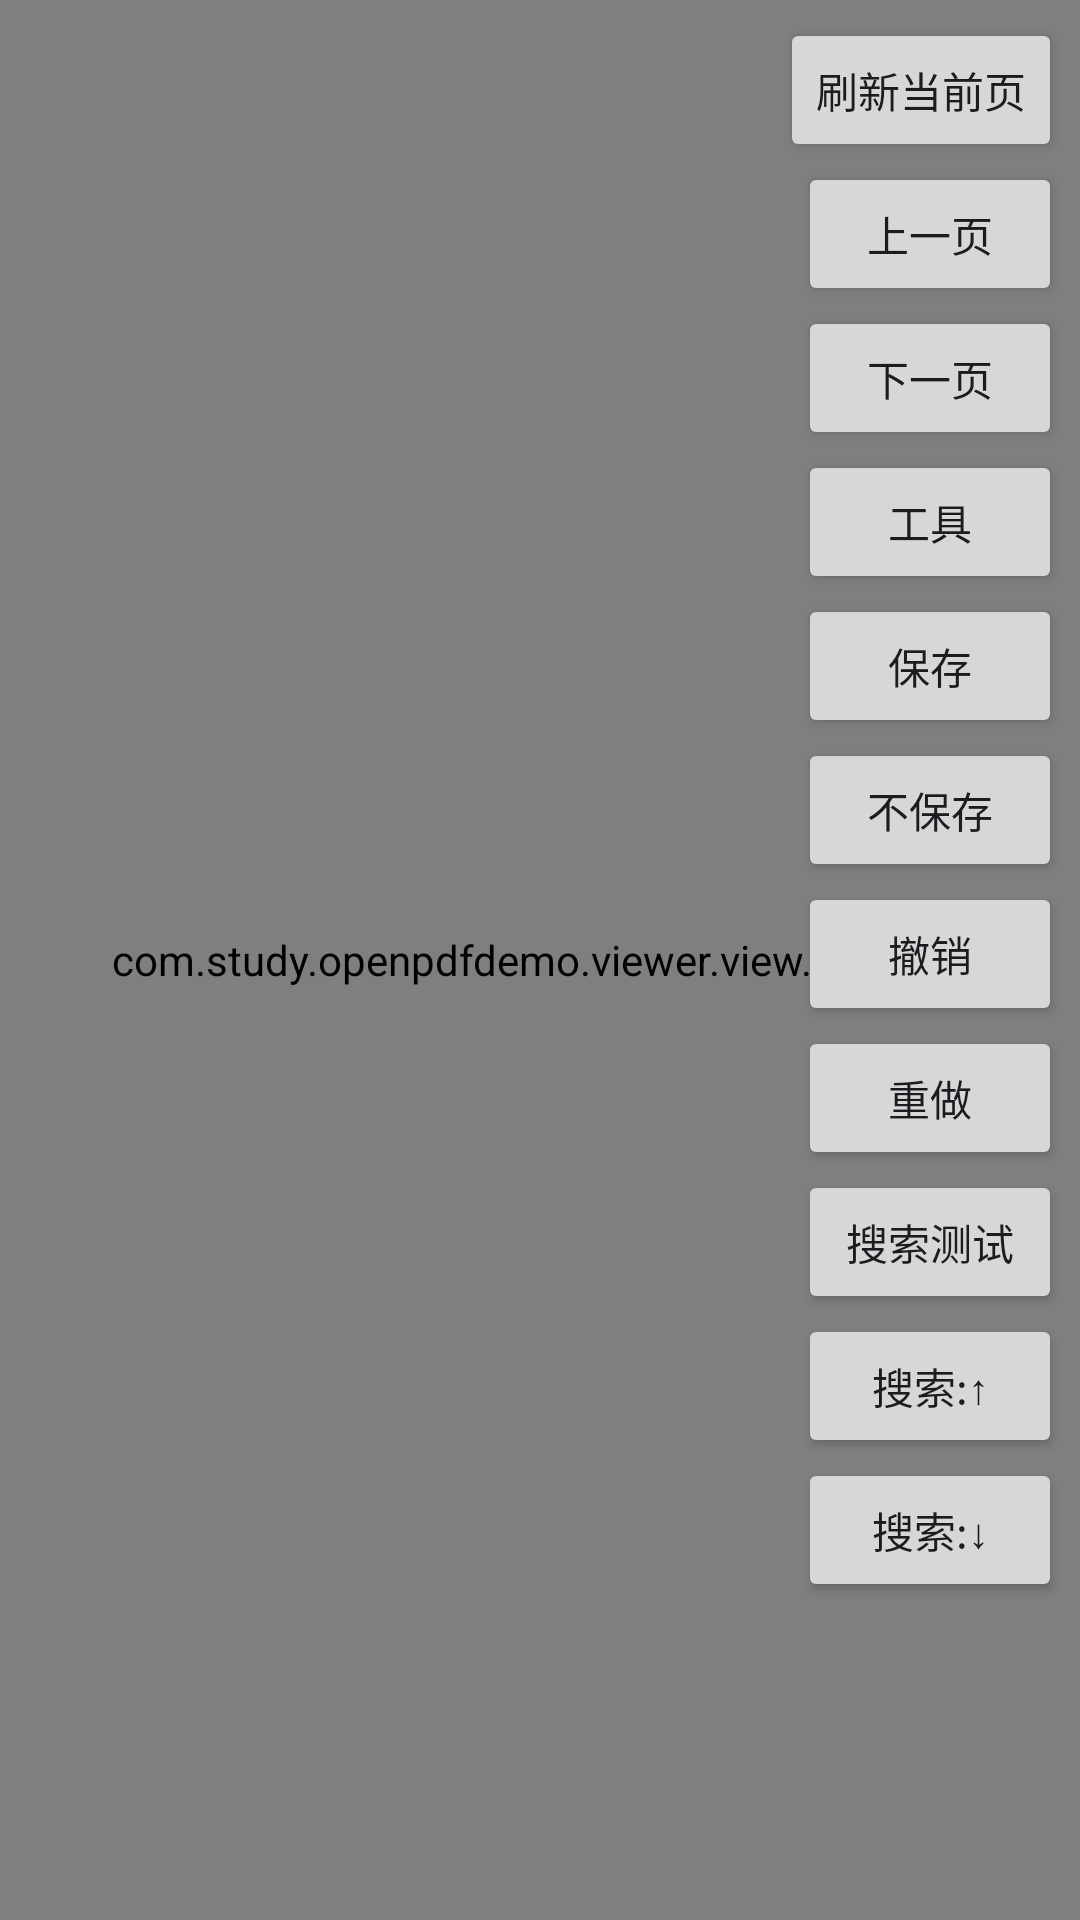

Here is an Android app screen rendered from its layout file. Give the layout XML and the strings, colors and styles it references.
<!-- AndroidManifest.xml: application theme Theme.GoogleTranslateDemo -->
<!-- res/layout/activity_pdf_viewer.xml -->
<?xml version="1.0" encoding="utf-8"?>
<androidx.constraintlayout.widget.ConstraintLayout xmlns:android="http://schemas.android.com/apk/res/android"
    xmlns:app="http://schemas.android.com/apk/res-auto"
    xmlns:tools="http://schemas.android.com/tools"
    android:layout_width="match_parent"
    android:layout_height="match_parent">

    <FrameLayout
        android:id="@+id/fl_pdf_view"
        android:layout_width="match_parent"
        android:layout_height="match_parent"
        android:clipChildren="false"
        android:gravity="center">

        <com.study.openpdfdemo.viewer.view.PdfView
            android:id="@+id/pdf_view"
            android:layout_width="match_parent"
            android:layout_height="match_parent" />
    </FrameLayout>


    <androidx.appcompat.widget.AppCompatTextView
        android:id="@+id/tv_path"
        android:layout_width="0dp"
        android:layout_height="wrap_content"
        android:layout_margin="4dp"
        app:layout_constraintEnd_toStartOf="@id/ll_btn"
        app:layout_constraintStart_toStartOf="parent"
        app:layout_constraintTop_toTopOf="parent"
        tools:text="file path" />

    <androidx.appcompat.widget.AppCompatTextView
        android:id="@+id/tv_index"
        android:layout_width="0dp"
        android:layout_height="wrap_content"
        android:layout_marginStart="4dp"
        android:layout_marginTop="6dp"
        app:layout_constraintEnd_toStartOf="@id/ll_btn"
        app:layout_constraintStart_toStartOf="parent"
        app:layout_constraintTop_toBottomOf="@id/tv_path"
        tools:text="1/3" />

    <LinearLayout
        android:id="@+id/ll_btn"
        android:layout_width="wrap_content"
        android:layout_height="wrap_content"
        android:layout_margin="6dp"
        android:gravity="end"
        android:orientation="vertical"
        app:layout_constraintEnd_toEndOf="parent"
        app:layout_constraintTop_toTopOf="parent">

        <androidx.appcompat.widget.AppCompatButton
            android:id="@+id/btn_refresh_page"
            android:layout_width="wrap_content"
            android:layout_height="wrap_content"
            android:text="刷新当前页" />

        <androidx.appcompat.widget.AppCompatButton
            android:id="@+id/btn_last_page"
            android:layout_width="wrap_content"
            android:layout_height="wrap_content"
            android:text="上一页" />

        <androidx.appcompat.widget.AppCompatButton
            android:id="@+id/btn_next_page"
            android:layout_width="wrap_content"
            android:layout_height="wrap_content"
            android:text="下一页" />

        <androidx.appcompat.widget.AppCompatButton
            android:id="@+id/btn_tool"
            android:layout_width="wrap_content"
            android:layout_height="wrap_content"
            android:text="工具" />

        <androidx.appcompat.widget.AppCompatButton
            android:id="@+id/btn_save"
            android:layout_width="wrap_content"
            android:layout_height="wrap_content"
            android:text="保存" />

        <androidx.appcompat.widget.AppCompatButton
            android:id="@+id/btn_dont_save"
            android:layout_width="wrap_content"
            android:layout_height="wrap_content"
            android:text="不保存" />

        <androidx.appcompat.widget.AppCompatButton
            android:id="@+id/btn_undo"
            android:layout_width="wrap_content"
            android:layout_height="wrap_content"
            android:text="撤销" />

        <androidx.appcompat.widget.AppCompatButton
            android:id="@+id/btn_redo"
            android:layout_width="wrap_content"
            android:layout_height="wrap_content"
            android:text="重做" />

        <androidx.appcompat.widget.AppCompatButton
            android:id="@+id/btn_search"
            android:layout_width="wrap_content"
            android:layout_height="wrap_content"
            android:text="搜索测试" />

        <androidx.appcompat.widget.AppCompatButton
            android:id="@+id/btn_search_last"
            android:layout_width="wrap_content"
            android:layout_height="wrap_content"
            android:text="搜索:↑" />

        <androidx.appcompat.widget.AppCompatButton
            android:id="@+id/btn_search_next"
            android:layout_width="wrap_content"
            android:layout_height="wrap_content"
            android:text="搜索:↓" />
    </LinearLayout>
</androidx.constraintlayout.widget.ConstraintLayout>
<!-- resources referenced by this layout -->
<resources>
  <style name="Theme.GoogleTranslateDemo" parent="Base.Theme.GoogleTranslateDemo" />
  <style name="Base.Theme.GoogleTranslateDemo" parent="Theme.Material3.DayNight.NoActionBar">
          
          
      </style>
</resources>
